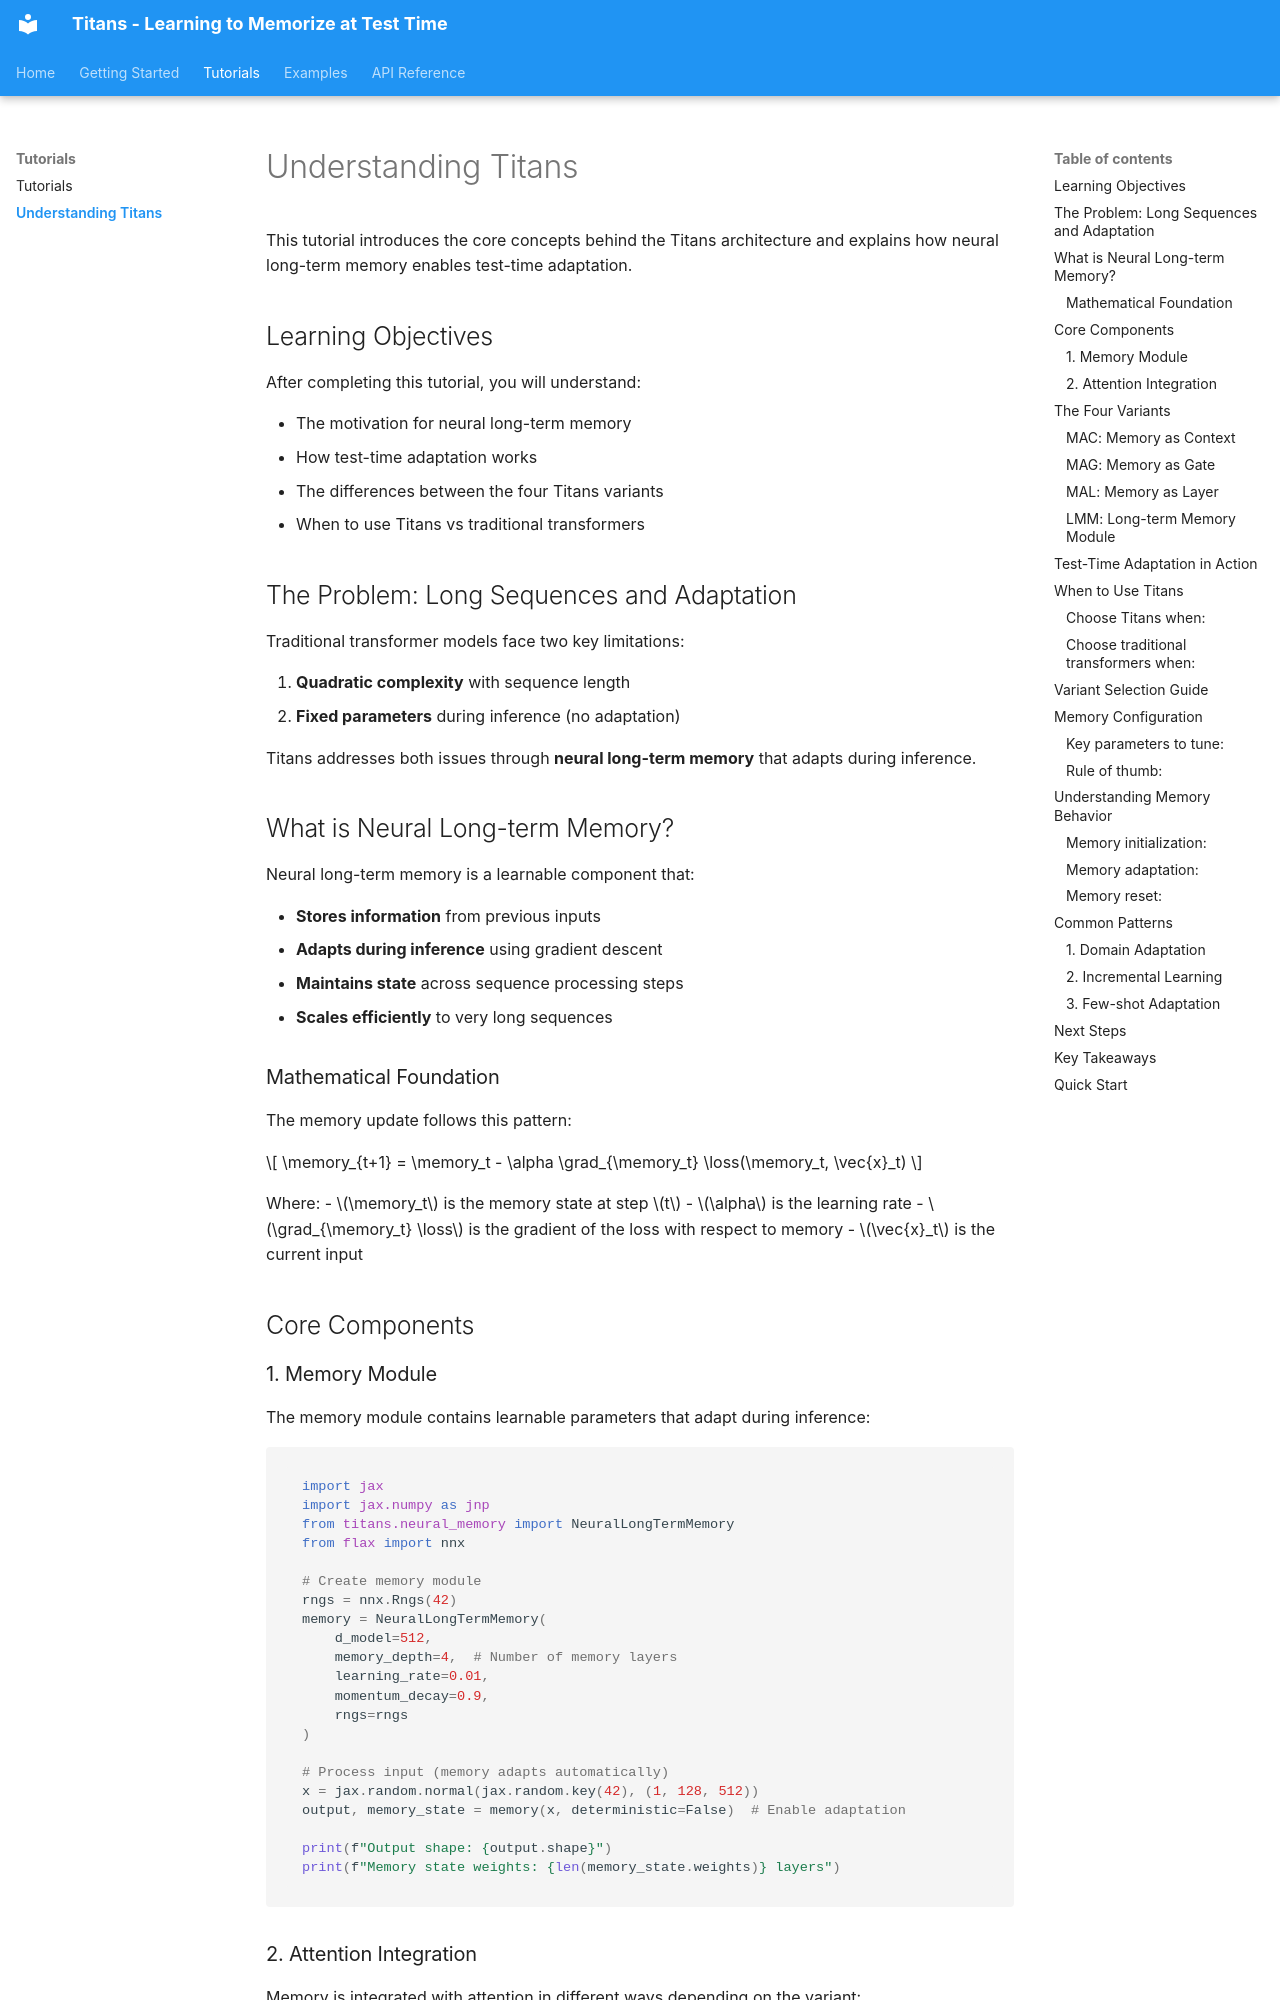

repository: mahdi-shafiei/titans-flax · page: tutorials/understanding-titans/index.html · generator: mkdocs

# Understanding Titans

This tutorial introduces the core concepts behind the Titans architecture and explains how neural long-term memory enables test-time adaptation.

## Learning Objectives

After completing this tutorial, you will understand:

- The motivation for neural long-term memory
- How test-time adaptation works
- The differences between the four Titans variants
- When to use Titans vs traditional transformers

## The Problem: Long Sequences and Adaptation

Traditional transformer models face two key limitations:

1. **Quadratic complexity** with sequence length
2. **Fixed parameters** during inference (no adaptation)

Titans addresses both issues through **neural long-term memory** that adapts during inference.

## What is Neural Long-term Memory?

Neural long-term memory is a learnable component that:

- **Stores information** from previous inputs
- **Adapts during inference** using gradient descent
- **Maintains state** across sequence processing steps
- **Scales efficiently** to very long sequences

### Mathematical Foundation

The memory update follows this pattern:

\[
\memory_{t+1} = \memory_t - \alpha \grad_{\memory_t} \loss(\memory_t, \vec{x}_t)
\]

Where:
- \(\memory_t\) is the memory state at step \(t\)
- \(\alpha\) is the learning rate
- \(\grad_{\memory_t} \loss\) is the gradient of the loss with respect to memory
- \(\vec{x}_t\) is the current input

## Core Components

### 1. Memory Module

The memory module contains learnable parameters that adapt during inference:

```python
import jax
import jax.numpy as jnp
from titans.neural_memory import NeuralLongTermMemory
from flax import nnx

# Create memory module
rngs = nnx.Rngs(42)
memory = NeuralLongTermMemory(
    d_model=512,
    memory_depth=4,  # Number of memory layers
    learning_rate=0.01,
    momentum_decay=0.9,
    rngs=rngs
)

# Process input (memory adapts automatically)
x = jax.random.normal(jax.random.key(42), (1, 128, 512))
output, memory_state = memory(x, deterministic=False)  # Enable adaptation

print(f"Output shape: {output.shape}")
print(f"Memory state weights: {len(memory_state.weights)} layers")
```
